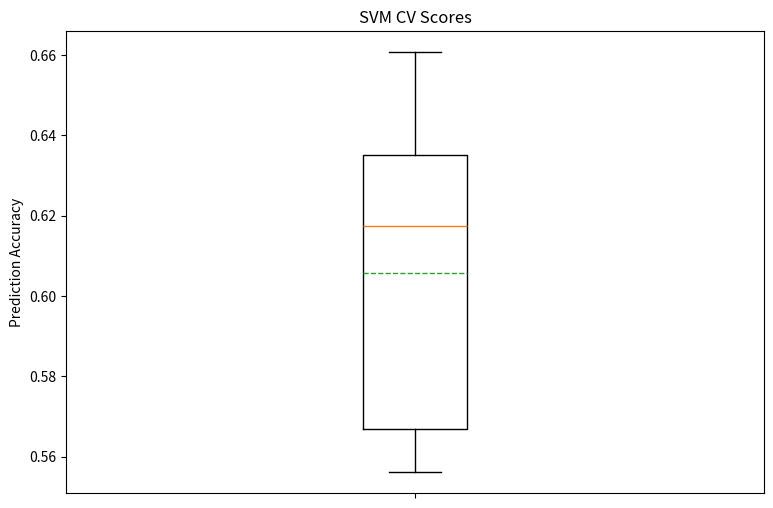

Source code (Python):
#!/usr/bin/env python3

from matplotlib import pyplot as plt

# mcr_xvals = [0.58, 0.54, 0.5, 0.58, 0.5, 0.56, 0.48, 0.56, 0.48, 0.48]

pvals = [
    0.11488511488511488,
    0.4905094905094905,
    0.36163836163836166,
    0.1918081918081918,
    0.2017982017982018,
    0.1108891108891109,
    0.08091908091908091,
    0.23476523476523475,
    0.4095904095904096,
    0.43656343656343655,
]

cr = [
    0.6428571428571429,
    0.5612244897959183,
    0.5765306122448981,
    0.6198979591836735,
    0.6173469387755102,
    0.6403061224489797,
    0.6607142857142857,
    0.6173469387755102,
    0.5637755102040816,
    0.5561224489795917,
]

fig = plt.figure(1, figsize=(9, 6))
ax = fig.add_subplot(111)

print(sum(cr) / len(cr))

bp = ax.boxplot(
    cr,
    showmeans=True,
    vert=True,
    meanline=True,
    labels=[""],
)

ax.set_title("SVM CV Scores")
ax.set_ylabel("Prediction Accuracy")

plt.savefig("svm_plot.png")
